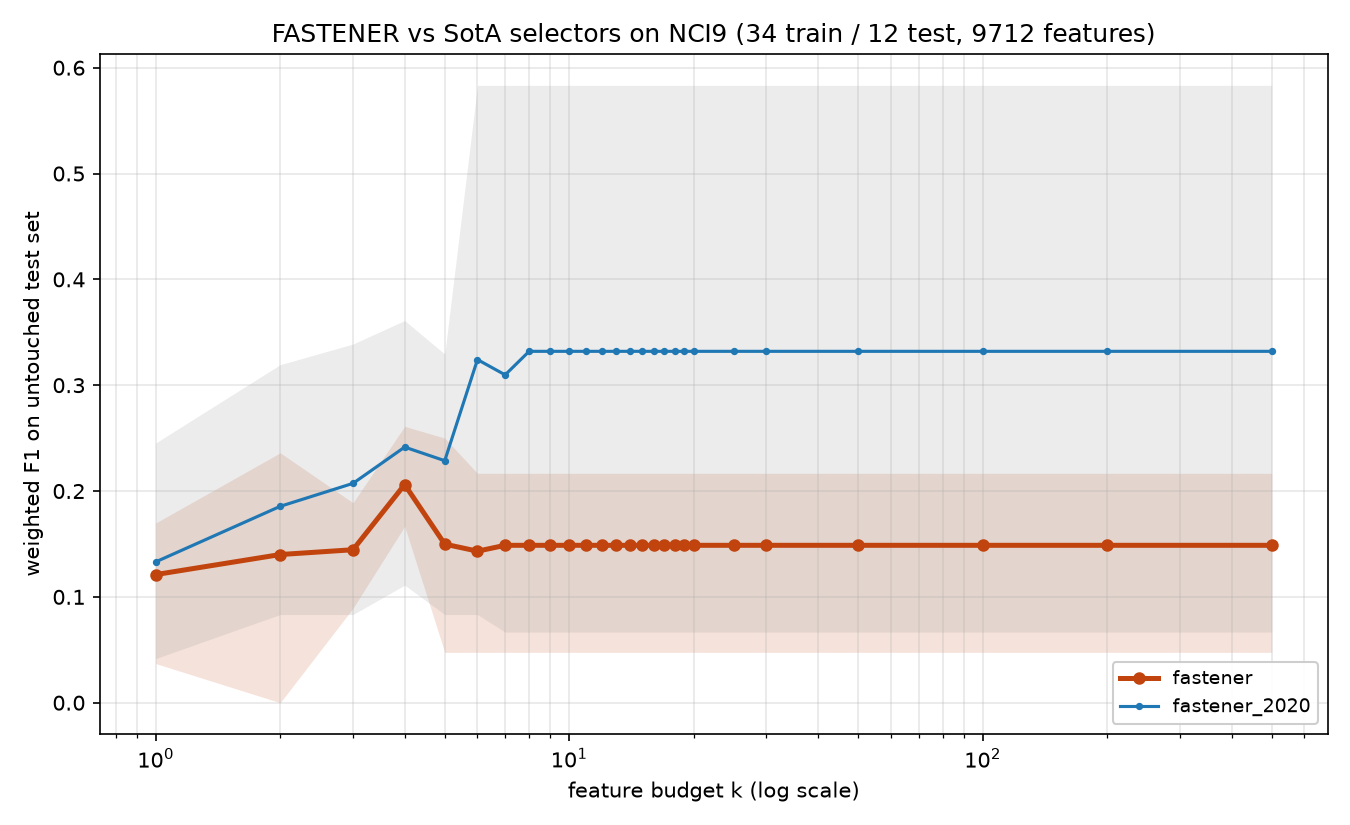

Values plotted in this chart, from the file beside it:
method, algorithm_id, seed, budget_k, n_features_used, val_f1, test_f1, test_accuracy, test_balanced_accuracy
fastener, fastener@f381469+08e6acd#ee8f, 2020, 1, 1, 0.2841, 0.1698, 0.25, 0.1875
fastener, fastener@f381469+08e6acd#ee8f, 2020, 2, 2, 0.6111, 0.2361, 0.25, 0.25
fastener, fastener@f381469+08e6acd#ee8f, 2020, 3, 3, 0.7306, 0.0893, 0.1667, 0.1875
fastener, fastener@f381469+08e6acd#ee8f, 2020, 4, 4, 0.8278, 0.2611, 0.25, 0.25
fastener, fastener@f381469+08e6acd#ee8f, 2020, 5, 5, 0.8333, 0.25, 0.25, 0.25
fastener, fastener@f381469+08e6acd#ee8f, 2020, 6, 6, 0.9167, 0.2167, 0.25, 0.1875
fastener, fastener@f381469+08e6acd#ee8f, 2020, 7, 6, 0.9167, 0.2167, 0.25, 0.1875
fastener, fastener@f381469+08e6acd#ee8f, 2020, 8, 6, 0.9167, 0.2167, 0.25, 0.1875
fastener, fastener@f381469+08e6acd#ee8f, 2020, 9, 6, 0.9167, 0.2167, 0.25, 0.1875
fastener, fastener@f381469+08e6acd#ee8f, 2020, 10, 6, 0.9167, 0.2167, 0.25, 0.1875
fastener, fastener@f381469+08e6acd#ee8f, 2020, 11, 6, 0.9167, 0.2167, 0.25, 0.1875
fastener, fastener@f381469+08e6acd#ee8f, 2020, 12, 6, 0.9167, 0.2167, 0.25, 0.1875
fastener, fastener@f381469+08e6acd#ee8f, 2020, 13, 6, 0.9167, 0.2167, 0.25, 0.1875
fastener, fastener@f381469+08e6acd#ee8f, 2020, 14, 6, 0.9167, 0.2167, 0.25, 0.1875
fastener, fastener@f381469+08e6acd#ee8f, 2020, 15, 6, 0.9167, 0.2167, 0.25, 0.1875
fastener, fastener@f381469+08e6acd#ee8f, 2020, 16, 6, 0.9167, 0.2167, 0.25, 0.1875
fastener, fastener@f381469+08e6acd#ee8f, 2020, 17, 6, 0.9167, 0.2167, 0.25, 0.1875
fastener, fastener@f381469+08e6acd#ee8f, 2020, 18, 6, 0.9167, 0.2167, 0.25, 0.1875
fastener, fastener@f381469+08e6acd#ee8f, 2020, 19, 6, 0.9167, 0.2167, 0.25, 0.1875
fastener, fastener@f381469+08e6acd#ee8f, 2020, 20, 6, 0.9167, 0.2167, 0.25, 0.1875
fastener, fastener@f381469+08e6acd#ee8f, 2020, 25, 6, 0.9167, 0.2167, 0.25, 0.1875
fastener, fastener@f381469+08e6acd#ee8f, 2020, 30, 6, 0.9167, 0.2167, 0.25, 0.1875
fastener, fastener@f381469+08e6acd#ee8f, 2020, 50, 6, 0.9167, 0.2167, 0.25, 0.1875
fastener, fastener@f381469+08e6acd#ee8f, 2020, 100, 6, 0.9167, 0.2167, 0.25, 0.1875
fastener, fastener@f381469+08e6acd#ee8f, 2020, 200, 6, 0.9167, 0.2167, 0.25, 0.1875
fastener, fastener@f381469+08e6acd#ee8f, 2020, 500, 6, 0.9167, 0.2167, 0.25, 0.1875
fastener, fastener@f381469+08e6acd#ee8f, 2021, 1, 1, 0.263, 0.162, 0.25, 0.25
fastener, fastener@f381469+08e6acd#ee8f, 2021, 2, 2, 0.4806, 0.125, 0.1667, 0.1875
fastener, fastener@f381469+08e6acd#ee8f, 2021, 3, 3, 0.7306, 0.1667, 0.1667, 0.1875
fastener, fastener@f381469+08e6acd#ee8f, 2021, 4, 4, 0.8833, 0.1667, 0.1667, 0.1875
fastener, fastener@f381469+08e6acd#ee8f, 2021, 5, 4, 0.8833, 0.1667, 0.1667, 0.1875
fastener, fastener@f381469+08e6acd#ee8f, 2021, 6, 4, 0.8833, 0.1667, 0.1667, 0.1875
fastener, fastener@f381469+08e6acd#ee8f, 2021, 7, 7, 1.0, 0.1944, 0.25, 0.3125
fastener, fastener@f381469+08e6acd#ee8f, 2021, 8, 7, 1.0, 0.1944, 0.25, 0.3125
fastener, fastener@f381469+08e6acd#ee8f, 2021, 9, 7, 1.0, 0.1944, 0.25, 0.3125
fastener, fastener@f381469+08e6acd#ee8f, 2021, 10, 7, 1.0, 0.1944, 0.25, 0.3125
fastener, fastener@f381469+08e6acd#ee8f, 2021, 11, 7, 1.0, 0.1944, 0.25, 0.3125
fastener, fastener@f381469+08e6acd#ee8f, 2021, 12, 7, 1.0, 0.1944, 0.25, 0.3125
fastener, fastener@f381469+08e6acd#ee8f, 2021, 13, 7, 1.0, 0.1944, 0.25, 0.3125
fastener, fastener@f381469+08e6acd#ee8f, 2021, 14, 7, 1.0, 0.1944, 0.25, 0.3125
fastener, fastener@f381469+08e6acd#ee8f, 2021, 15, 7, 1.0, 0.1944, 0.25, 0.3125
fastener, fastener@f381469+08e6acd#ee8f, 2021, 16, 7, 1.0, 0.1944, 0.25, 0.3125
fastener, fastener@f381469+08e6acd#ee8f, 2021, 17, 7, 1.0, 0.1944, 0.25, 0.3125
fastener, fastener@f381469+08e6acd#ee8f, 2021, 18, 7, 1.0, 0.1944, 0.25, 0.3125
fastener, fastener@f381469+08e6acd#ee8f, 2021, 19, 7, 1.0, 0.1944, 0.25, 0.3125
fastener, fastener@f381469+08e6acd#ee8f, 2021, 20, 7, 1.0, 0.1944, 0.25, 0.3125
fastener, fastener@f381469+08e6acd#ee8f, 2021, 25, 7, 1.0, 0.1944, 0.25, 0.3125
fastener, fastener@f381469+08e6acd#ee8f, 2021, 30, 7, 1.0, 0.1944, 0.25, 0.3125
fastener, fastener@f381469+08e6acd#ee8f, 2021, 50, 7, 1.0, 0.1944, 0.25, 0.3125
fastener, fastener@f381469+08e6acd#ee8f, 2021, 100, 7, 1.0, 0.1944, 0.25, 0.3125
fastener, fastener@f381469+08e6acd#ee8f, 2021, 200, 7, 1.0, 0.1944, 0.25, 0.3125
fastener, fastener@f381469+08e6acd#ee8f, 2021, 500, 7, 1.0, 0.1944, 0.25, 0.3125
fastener, fastener@f381469+08e6acd#ee8f, 2022, 1, 1, 0.2183, 0.0667, 0.0833, 0.0625
fastener, fastener@f381469+08e6acd#ee8f, 2022, 2, 2, 0.5639, 0.0, 0.0, 0.0
fastener, fastener@f381469+08e6acd#ee8f, 2022, 3, 3, 0.75, 0.1889, 0.25, 0.25
fastener, fastener@f381469+08e6acd#ee8f, 2022, 4, 3, 0.75, 0.1889, 0.25, 0.25
fastener, fastener@f381469+08e6acd#ee8f, 2022, 5, 5, 0.9111, 0.0476, 0.0833, 0.0625
fastener, fastener@f381469+08e6acd#ee8f, 2022, 6, 6, 0.9167, 0.0476, 0.0833, 0.0625
fastener, fastener@f381469+08e6acd#ee8f, 2022, 7, 6, 0.9167, 0.0476, 0.0833, 0.0625
fastener, fastener@f381469+08e6acd#ee8f, 2022, 8, 6, 0.9167, 0.0476, 0.0833, 0.0625
... 200 more rows
